Run: headless pygame with SDL's dummy video driver; simulated clock (each Clock.tick advances the game by its frame time, no real sleeping); random seed 0; keys injected as events and as key.get_pressed() state; no mouse input.
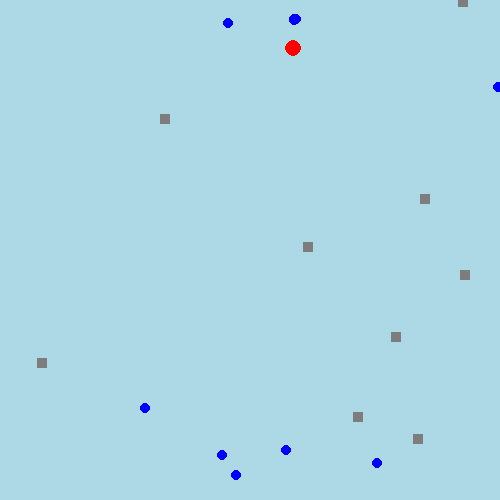
Frame 1 of 4 · flips 1–60 · no input
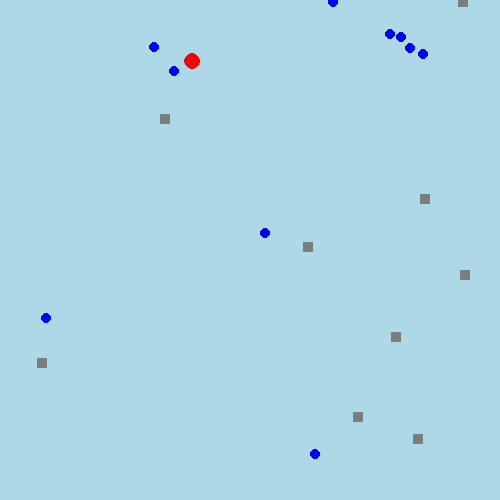
Frame 2 of 4 · flips 61–180 · tapped SPACE, RETURN · held RIGHT (→), D
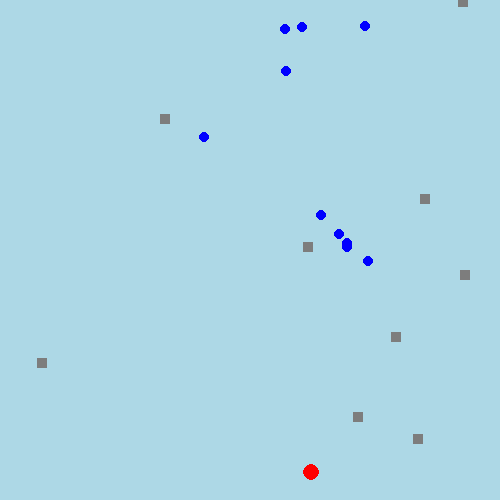
Frame 3 of 4 · flips 181–300 · held DOWN (↓), S
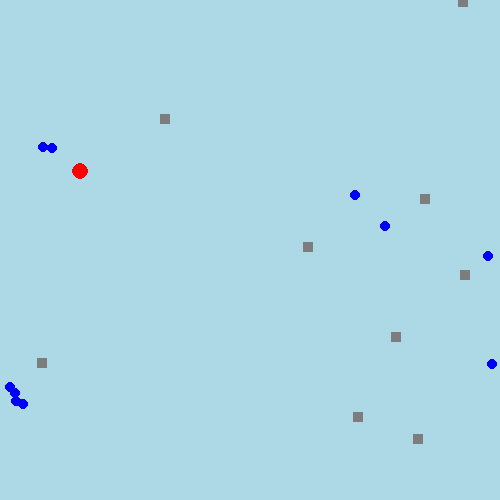
Frame 4 of 4 · flips 301–420 · held LEFT (←), A, UP (↑), W

The pygame program that drew these frames:

# Eerste simulatie is random laten bewegen
# implement the two basic principles of escape of and attraction

# stap 1: eerst dat de visjes binnen een bepaalde afstand van elkaar blijven
# niet meer dan

# aanpak 1: via coordinaten systeem en dan verschillende snelheid
# aanpak 2: moore neighbourhood

# data:
# geo
# percepetion length
# find realistic values for these parameters
# make a parameter not constant (maybe change over the day nightitme they see less)
# small amount of randomness into perception length (random fluctuation =)
# oval body, circle shape, connecting two ponds
# agents cannot move out agent based models support boundaries (opzoeken en onderbouwen)
# is strategy still valid in different sizes of pools


# 1. zorgen dat de vissen een bepaalde afstand tot elkaar bewaren
# 2. gedragsregels voor vissen implementeren
# ze kunnen dezelfde positie op het grid hebben (transparency hoog)


import pygame
import sys
import random
import math
import time

# make a pygame
pygame.init()

# determine the size of the game
WIDTH, HEIGHT = 500, 500

# determine the number of frames per second
FRAMES_PER_SECOND = 30

# herring values
HERRING_SPEED = 2
HERRING_SPEED_MAX = 4
HERRING_SIZE = 5
HERRING_RADIUS = 5
SEPARATION_DISTANCE = 30
ALIGNMENT_DISTANCE = 80
COHESION_DISTANCE = 80
PERCEPTION_LENGHT_HERRING = 40

# predator values
PREDATOR_RADIUS = 8     #size of predator on screen
PREDATOR_SPEED = 2
PREDATOR_SPEED_MAX = 4
PERCEPTION_LENGHT_PREDATOR = 100

# rock values
#size of rock
ROCK_LENGHT = 10


# Classes
class Herring(pygame.sprite.Sprite):


    def __init__(self, x_pos, y_pos):
        super().__init__()

        # create the surface of the herring and add it to the display
        self.image = pygame.Surface((HERRING_RADIUS * 2, HERRING_RADIUS * 2), pygame.SRCALPHA)
        pygame.draw.circle(self.image, (0,0, 255), (HERRING_RADIUS, HERRING_RADIUS), HERRING_RADIUS)

        # make a form of the predator
        self.rect = self.image.get_rect(center=( x_pos, y_pos))

        # add the position of the herring to a vector
        self.position = pygame.Vector2(x_pos, y_pos)


        # determine dx and dy
        dx = random.uniform(-1, 1)
        dy = random.uniform(-1, 1)

        # make sure the speed will be in the correct direction (positive)
        self.speed = pygame.Vector2(dx, dy).normalize() * HERRING_SPEED

    def rule_vector(self, neighbour_herring_separation, total_separation_vector, neighbour_herring_alignment, total_alignment_vector, neighbour_herring_cohesion, total_cohesion_vector):
        """ Function that calculates the total vector of the seperation, alignment
        and cohesion rule """

        # check if the seperation rule needs to be used to normalize the vector
        if neighbour_herring_separation > 0:

            # normalize the vector
            total_separation_vector = total_separation_vector  / neighbour_herring_separation

        # check if the alignment rule needs to be used to normalize the vector
        if neighbour_herring_alignment > 0:

            # normalize the vector
            total_alignment_vector = total_alignment_vector / neighbour_herring_alignment

        # check if the cohesion rule needs to be used then normalize the vecterol
        if neighbour_herring_cohesion > 0:

            # normalise the vector
            total_cohesion_vector = total_cohesion_vector / neighbour_herring_cohesion

        # calculate total_vector this is the direction of new position
        # TOBEDONE omschrijben naar newdirection?
        total_vector = total_separation_vector + total_alignment_vector + total_cohesion_vector

        return total_vector

    def separation_herring(self, distance_two_herring, total_separation_vector, neighbour_herring_separation, other_herring_position, self_position):
        """ Function that implements the seperation rule """

        # determine if the distance lays within the seperation distance
        if distance_two_herring < SEPARATION_DISTANCE:

            # determine vector that represents the direction in which the herrring
            # should move to keep seperated form the other herring
            verctor_keep_seperation = (self_position - other_herring_position) / distance_two_herring

            # add vector to the total seperation vector
            total_separation_vector += verctor_keep_seperation

            # add 1 to the number of herrings in the seperation distance
            neighbour_herring_separation += 1

        return total_separation_vector, neighbour_herring_separation

    def alignment_herring(self, distance_two_herring, total_alignment_vector, neighbour_herring_alignment, other_herring_speed):
        """ Function that implements the alignment rule """

        # determine if the distance lays within the alignment distance
        if distance_two_herring < ALIGNMENT_DISTANCE:

            # add direction of the neighbour to the alignment vector
            total_alignment_vector += other_herring_speed

            # add 1 to the number of herrings in the alignment distance
            neighbour_herring_alignment += 1

        return total_alignment_vector, neighbour_herring_alignment

    def cohesion_herring(self, distance_two_herring, total_cohesion_vector, neighbour_herring_cohesion, other_herring_position, self_position):
        """ Function that implements the cohesion rule """

        # determine if the distance lays within the cohesion distance
        if distance_two_herring < COHESION_DISTANCE:

            # determine vector that represents the direction in which the herrring
            # should move to come closer to the other herring
            verctor_close_seperation =(other_herring_position - self_position) / distance_two_herring

            # add vector to the totalcohestion vector
            total_cohesion_vector += verctor_close_seperation

            # add 1 to the number of herrings in the cohesion distance
            neighbour_herring_cohesion += 1

        return(total_cohesion_vector, neighbour_herring_cohesion)

    def avoid_predator(self, all_predators):
        """ Function that ensures that a herring avoids the predator"""

        # make avoidance vector
        total_predator_avoidance_vector = pygame.Vector2(0, 0)

        # predators within the perception distance
        neighbour_predator = 0

        for predator in all_predators:
            # determine the distance to the predator
            distance_to_predator = self.position.distance_to(predator.position)

            # determine if the predetor is close ehough to sense it
            if distance_to_predator < PERCEPTION_LENGHT_HERRING:

                # make vector tha gives the direction to move away from predator
                direction_away_from_predator = (self.position - predator.position) / distance_to_predator
                total_predator_avoidance_vector += direction_away_from_predator

                neighbour_predator +=1

        # determine if there was a predator close enough that it will influence the
        # direction of the herring
        if neighbour_predator > 0:

            # normalize the vector
            total_predator_avoidance_vector = total_predator_avoidance_vector  / neighbour_predator

            # multiply by three to ensure moving away from predator is more important than the
            # three swimming rules
            self.speed +=  total_predator_avoidance_vector * 3.0

        # normalize speed
        self.speed = self.speed.normalize() * HERRING_SPEED

    def avoid_rock(self, all_rocks):
        """ Function that ensures the herring will swim around a rock """

        # loop over the rocks
        for rock in all_rocks:

            # determine distance between rock and herring
            distance_to_rock = self.position.distance_to(rock.position)

            # determine if there is a rock so close that it will influence the direction
            # of the herring
            if distance_to_rock < 30:
                # make a avoidance vector
                rock_avoidance_vector = (self.position - rock.position).normalize()
                self.speed += rock_avoidance_vector

                # adjsut the position to move from the rock
                self.position += rock_avoidance_vector

        # normalize speed
        self.speed = self.speed.normalize() * HERRING_SPEED

    def accelerate_to_avoid_perdator(self, all_predators):
        """Function that ensures the herring will accelerate when a predator is within
        its perception lenght. The closer the predator is the faster the herrig will move"""

        # check if there are predators
        if all_predators:
            # determine the distance to the clostest predator
            closest_predator_distance = min(self.position.distance_to(predator.position) for predator in all_predators)

            # chance speed if closest predtor is inside perception distance
            if closest_predator_distance < PERCEPTION_LENGHT_HERRING:
                speed_h = HERRING_SPEED
                self.speed.normalize()

                self.speed = self.speed * (speed_h + (HERRING_SPEED_MAX -HERRING_SPEED) * ((PERCEPTION_LENGHT_HERRING-closest_predator_distance) / PERCEPTION_LENGHT_HERRING))


    def update(self,all_herring, all_predators, all_rocks):
        """Function to update the position of a herring"""

        # make vector for the three rules
        total_separation_vector = pygame.Vector2(0, 0)
        total_alignment_vector = pygame.Vector2(0, 0)
        total_cohesion_vector = pygame.Vector2(0, 0)

        # herring withing the spereation radius
        neighbour_herring_separation = 0

        # herring withing the alignment radius
        neighbour_herring_alignment = 0

        # herring withing the cohesion radius
        neighbour_herring_cohesion = 0

        # loop over all the herrings to determine which are in the spereation radius,
        # alignment radius and cohesion radius
        for herring in all_herring:

            # make sure a herring is not compared to itself
            if herring != self:

                # determine the distance between two herring
                distance_two_herring = self.position.distance_to(herring.position)

                # implement seperation rule
                total_separation_vector, neighbour_herring_separation = self.separation_herring(distance_two_herring, total_separation_vector, neighbour_herring_separation, herring.position, self.position)

                # implement alignment rule
                total_alignment_vector, neighbour_herring_alignment = self. alignment_herring( distance_two_herring, total_alignment_vector, neighbour_herring_alignment, herring.speed)

                # implement cohension rule
                total_cohesion_vector, neighbour_herring_cohesion = self.cohesion_herring(distance_two_herring, total_cohesion_vector, neighbour_herring_cohesion, herring.position , self.position)

        # Update velocity
        total_vector_rules = self.rule_vector(neighbour_herring_separation, total_separation_vector, neighbour_herring_alignment, total_alignment_vector, neighbour_herring_cohesion, total_cohesion_vector)
        self.speed += total_vector_rules

        # avoid the predators
        self.avoid_predator(all_predators)

        # swim around the rock
        self.avoid_rock(all_rocks)

        # accelerate if predator is close
        self.accelerate_to_avoid_perdator(all_predators)

        # change the position
        self.position += self.speed

        # use periodic boundaries
        self.position.x = self.position.x % WIDTH
        self.position.y = self.position.y % HEIGHT

        # update the center of the predator form
        self.rect.center = self.position


class Predator(pygame.sprite.Sprite):
    def __init__(self, x_pos, y_pos):
        super().__init__()

        # create the surface of the predator and add it to the display
        self.image = pygame.Surface((PREDATOR_RADIUS * 2, PREDATOR_RADIUS * 2), pygame.SRCALPHA)
        pygame.draw.circle(self.image, (255,0, 0), (PREDATOR_RADIUS, PREDATOR_RADIUS), PREDATOR_RADIUS)

        # make the form of the predator
        self.rect = self.image.get_rect(center=( x_pos, y_pos))

        # add the position of the predator to a vector
        self.position = pygame.Vector2(x_pos, y_pos)

        # determine dx and dy
        dx = random.uniform(-1, 1)
        dy = random.uniform(-1, 1)

        # make sure the speed will be in the correct direction
        self.speed = pygame.Vector2(dx, dy).normalize() * PREDATOR_SPEED

    def attack_herring(self, all_herring):
        """ Function that ensures a predator will attack a herring when the herring
        is within its perception lenght"""

        # make attack vector
        total_herring_attack_vector = pygame.Vector2(0, 0)

        # herring within the perception distance
        neighbour_herring = 0

        # loop over al the  herrings
        for herring in all_herring:

            # determine the distance to the herring
            distance_to_herring = self.position.distance_to(herring.position)

            # determine if the predetor is close ehough to sense it
            if distance_to_herring < PERCEPTION_LENGHT_PREDATOR:

                # make vector that gives the direction to move to the herring
                direction_to_herring = ( herring.position - self.position ) / distance_to_herring
                total_herring_attack_vector += direction_to_herring

                neighbour_herring +=1

        # determine if there is a herring
        if neighbour_herring > 0:

            # normalize the vector
            total_herring_attack_vector = total_herring_attack_vector  / neighbour_herring

            # multiply by five to ensure moving  to the herring is most important
            self.speed +=  total_herring_attack_vector

        # normalise speed
        self.speed = self.speed.normalize() * PREDATOR_SPEED

    def avoid_rock(self, all_rocks):
        """ Function that ensures the predator will swim around a rock """

        # loop over the rocks
        for rock in all_rocks:

            # determine distance between rock and predator
            distance_to_rock = self.position.distance_to(rock.position)

            # determine if there is a rock so close that it will influence the direction
            # of the predator
            if distance_to_rock < 30:

                # make a avoidance vector
                rock_avoidance_vector = (self.position - rock.position).normalize()
                self.speed += rock_avoidance_vector

                # adjsut the position to move from the rock
                self.position += rock_avoidance_vector

        # normalize speed
        self.speed = self.speed.normalize() * PREDATOR_SPEED

    def accelerate_to_attack_herrig(self, all_herring):
        """Function that ensures the predator will accelerate when a herring is within
        its perception lenght. The closer the herring is the faster the predator will move"""

        # check if there are herring
        if all_herring:
            # determine the distance to the clostest herring
            closest_herrring_distance = min(self.position.distance_to(herring.position) for herring in all_herring)

            # chance speed if closest herring is inside perception distance
            if closest_herrring_distance < PERCEPTION_LENGHT_PREDATOR:
                speed_p = PREDATOR_SPEED
                self.speed.normalize()

                self.speed = self.speed * (speed_p + (PREDATOR_SPEED_MAX -PREDATOR_SPEED) * ((PERCEPTION_LENGHT_PREDATOR-closest_herrring_distance) / PERCEPTION_LENGHT_PREDATOR))

    def update(self, all_herring, all_predators, all_rocks):
        """ Function to update the position of a predator"""

        # determine if predator will attack herring
        self.attack_herring(all_herring)

        # ensure the predator will swim around the rock
        self.avoid_rock(all_rocks)

        # accelerate if a herring is close
        self.accelerate_to_attack_herrig(all_herring)

        # change the position
        self.position += self.speed

        # use periodic boundaries
        self.position.x = self.position.x % WIDTH
        self.position.y = self.position.y % HEIGHT

        # update the center of the predator form
        self.rect.center = self.position

class Rock(pygame.sprite.Sprite):
    def __init__(self, x_pos, y_pos):
        super().__init__()

        # create the surface of the rock and add it to the display
        self.image = pygame.Surface((ROCK_LENGHT * 2, ROCK_LENGHT * 2), pygame.SRCALPHA)
        pygame.draw.rect(self.image, (125, 125, 125), (0, 0, ROCK_LENGHT, ROCK_LENGHT))

        # make form rock for collision
        self.rect = self.image.get_rect(center=(x_pos, y_pos))

        # add the position of the rock to a vector
        self.position = pygame.Vector2(x_pos, y_pos)

class Experiment(pygame.sprite.Sprite):
    def __init__(self, herring_nr, predator_nr, rock_nr, simulation_duration):
        self.herring_nr = herring_nr
        self.predator_nr = predator_nr
        self.rock_nr = rock_nr
        self.simulation_duration = simulation_duration

    def add_herring_experiment(self):
        """ Function thad adds herring to the experiment"""

        # make the herring group
        all_herring = pygame.sprite.Group()

        # give all the herring a position and add them to the group
        for _ in range(self.herring_nr):
            herring_i = Herring(random.randint(0, WIDTH), random.randint(0, HEIGHT))
            all_herring.add(herring_i)

        return all_herring

    def add_predator_experiment(self):
        """ Function thad adds predators to the experiment"""

        # make the predators group
        all_predators = pygame.sprite.Group()

        # give all the predators a position and add them to the group
        for _ in range(self.predator_nr):
            predator_i = Predator(random.randint(0, WIDTH), random.randint(0, HEIGHT))
            all_predators.add(predator_i)

        return all_predators

    def add_rocks_experiment(self):
        """ Function thad adds rocks to the experiment"""

        # make the rocks group
        all_rocks = pygame.sprite.Group()

        # give all the rocks a position and add them to the group
        for _ in range(self.rock_nr):
            rock_i = Rock(random.randint(0, WIDTH), random.randint(0, HEIGHT))
            all_rocks.add(rock_i)

        return all_rocks


    def run(self):
        """ Function that runs an experiment"""
        # make the herring group
        all_herring = self.add_herring_experiment()

        # make the predators groep
        all_predators = self.add_predator_experiment()

        # make the rocks group
        all_rocks = self.add_rocks_experiment()

        # make a screen
        screen = pygame.display.set_mode((WIDTH, HEIGHT))
        pygame.display.set_caption(f'Simulation of herring school with {self.herring_nr} herring and {self.predator_nr} predator(s)')

        # add a clock
        clock = pygame.time.Clock()

        # capture the start time
        start_time = time.time()

        # set running of simulation as TRUE
        simulation_run = True

        # loop in which the simulation is runned as long as simulation running = TRUE
        while simulation_run:
            for event in pygame.event.get():

                # make sure the simulation stops if the window is closed, by setting
                # simulation run as FALSE
                if event.type == pygame.QUIT:
                    simulation_run = False

            # update the position of the herring
            all_herring.update(all_herring, all_predators, all_rocks)

            # update the position of the predators
            all_predators.update(all_herring, all_predators, all_rocks)

            # fill the screen with ligh blue color
            screen.fill((173, 216, 230))

            # draw the herring, rocks and predators on the screen
            all_herring.draw(screen)
            all_predators.draw(screen)
            all_rocks.draw(screen)

            # update display
            pygame.display.flip()

            # determine the time that has elapsed
            time_elapsed = time.time() - start_time

            # stop the simultion after the specified time
            if time_elapsed >= self.simulation_duration:
                simulation_run = False

            # set the number of frames per secod
            clock.tick(FRAMES_PER_SECOND)

        # if the while loop is stoped quite the game
        pygame.quit()


# Run the main function
if __name__ == "__main__":
    experiment_1 = Experiment(10, 1, 10, 60)
    experiment_1.run()
